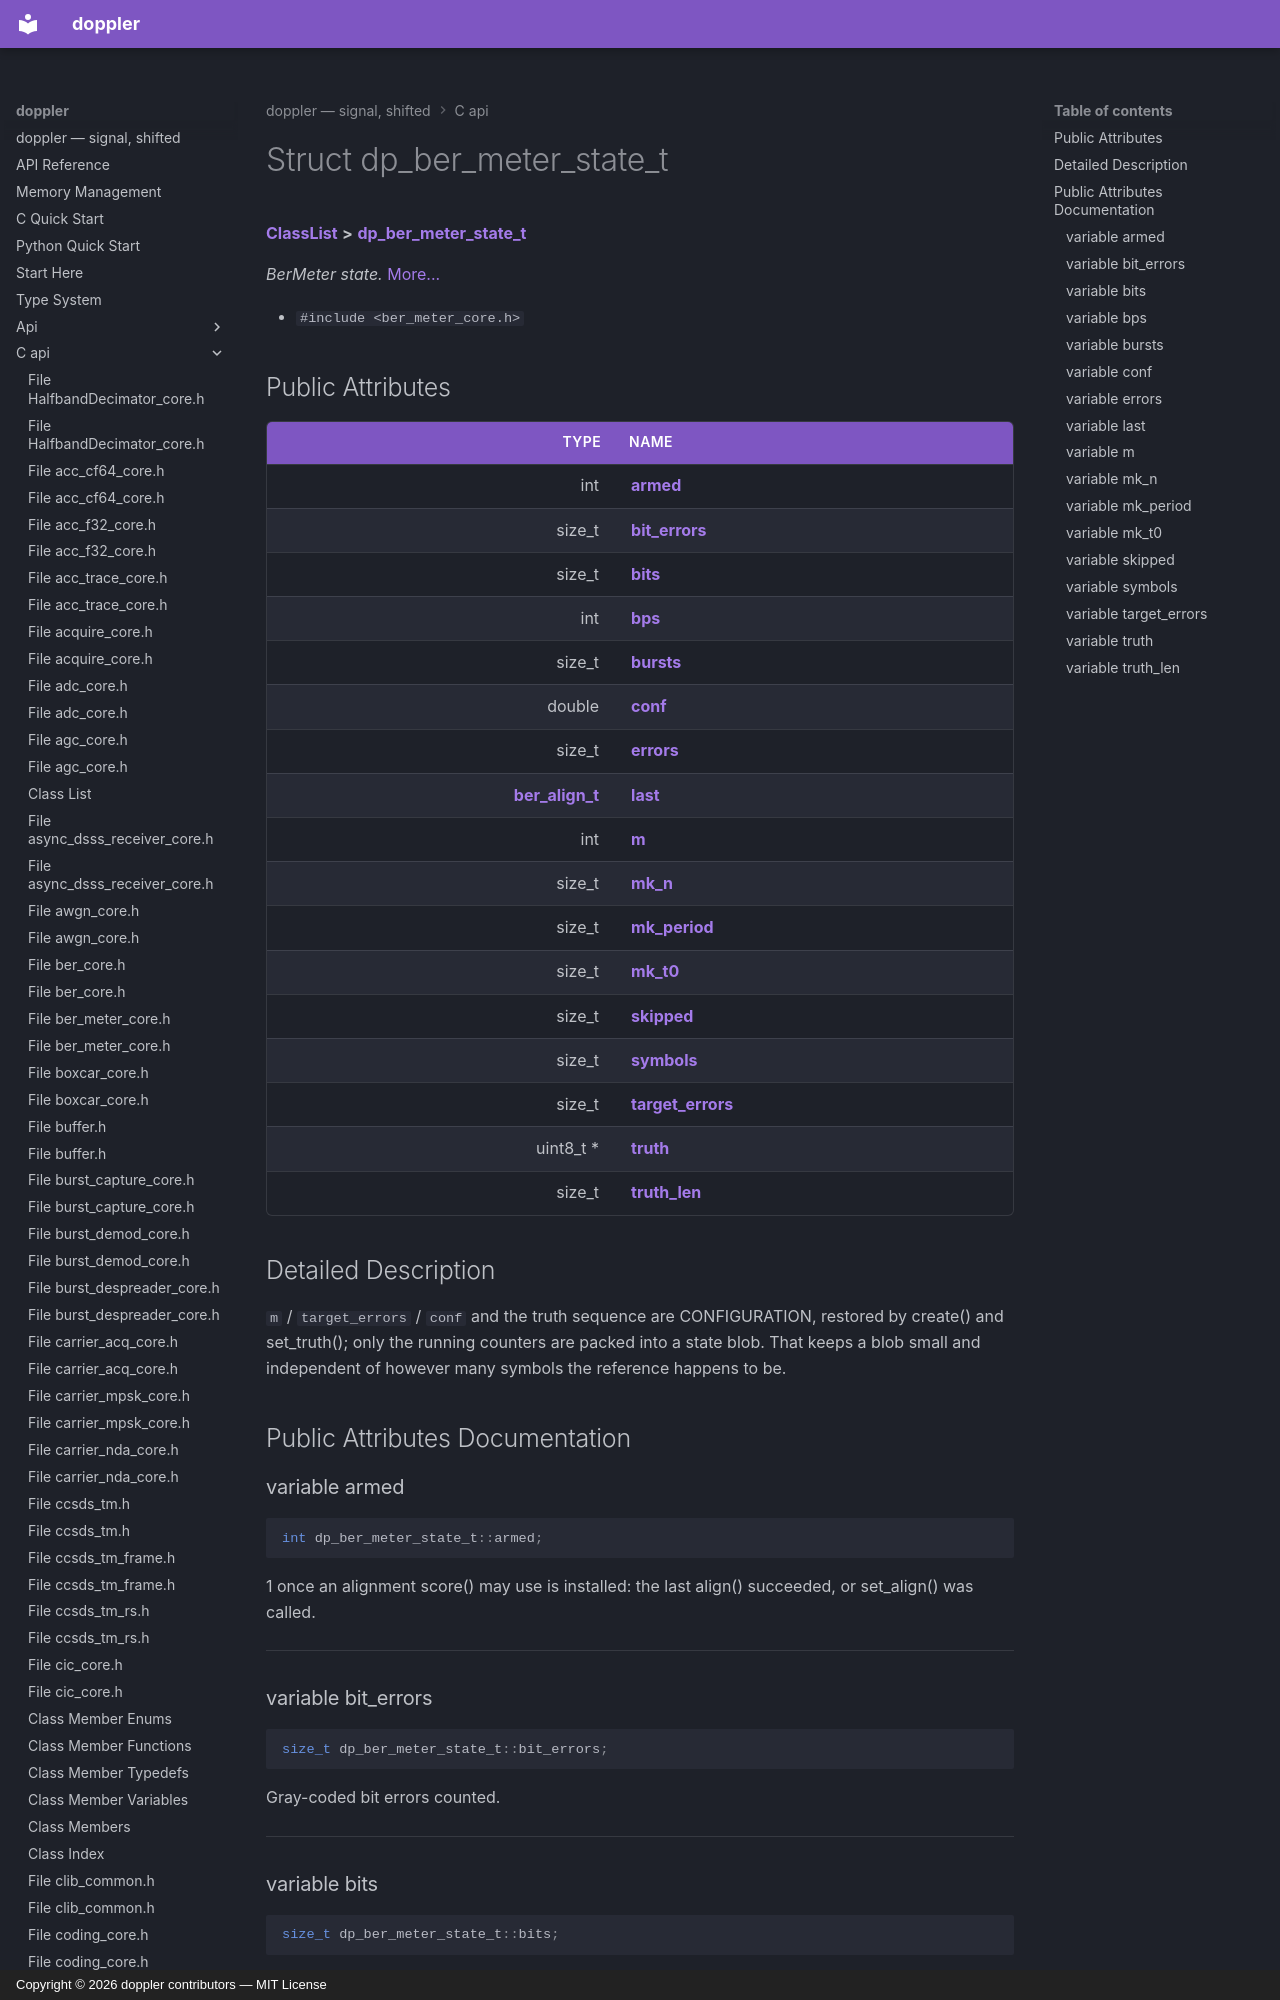

repository: doppler-dsp/doppler · page: c-api/structdp__ber__meter__state__t/index.html · generator: mkdocs · copyright: Copyright © 2026 doppler contributors — MIT License



# Struct dp\_ber\_meter\_state\_t



[**ClassList**](annotated.md) **>** [**dp\_ber\_meter\_state\_t**](structdp__ber__meter__state__t.md)



_BerMeter state._ [More...](#detailed-description)

* `#include <ber_meter_core.h>`





















## Public Attributes

| Type | Name |
| ---: | :--- |
|  int | [**armed**](#variable-armed)  <br> |
|  size\_t | [**bit\_errors**](#variable-bit_errors)  <br> |
|  size\_t | [**bits**](#variable-bits)  <br> |
|  int | [**bps**](#variable-bps)  <br> |
|  size\_t | [**bursts**](#variable-bursts)  <br> |
|  double | [**conf**](#variable-conf)  <br> |
|  size\_t | [**errors**](#variable-errors)  <br> |
|  [**ber\_align\_t**](structber__align__t.md) | [**last**](#variable-last)  <br> |
|  int | [**m**](#variable-m)  <br> |
|  size\_t | [**mk\_n**](#variable-mk_n)  <br> |
|  size\_t | [**mk\_period**](#variable-mk_period)  <br> |
|  size\_t | [**mk\_t0**](#variable-mk_t0)  <br> |
|  size\_t | [**skipped**](#variable-skipped)  <br> |
|  size\_t | [**symbols**](#variable-symbols)  <br> |
|  size\_t | [**target\_errors**](#variable-target_errors)  <br> |
|  uint8\_t \* | [**truth**](#variable-truth)  <br> |
|  size\_t | [**truth\_len**](#variable-truth_len)  <br> |
